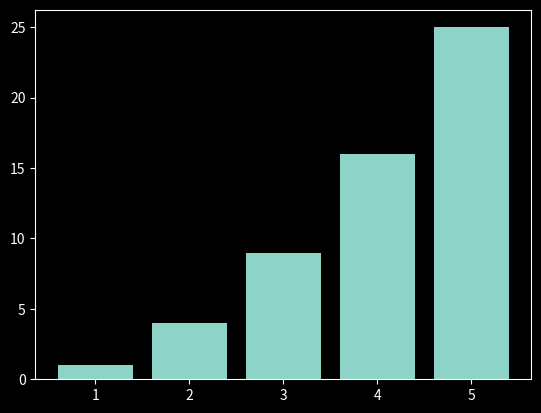

Python code for this plot: (Note: this script raises an exception after producing the figure.)

import matplotlib.pyplot as plt
import numpy as np

print("hello")
plt.style.use('dark_background')
fig, ax = plt.subplots()

x = np.array([1, 2, 3, 4, 5, 4, 5])
# x = [1, 2, 3, 4, 5, 4, 5]
y = x * x
plt.bar(x, y)
for a, b in zip(x, y):
    plt.text(a, b + 0.2, '%d' %b, ha='center', va='bottom', fotsize=20)
plt.show()
